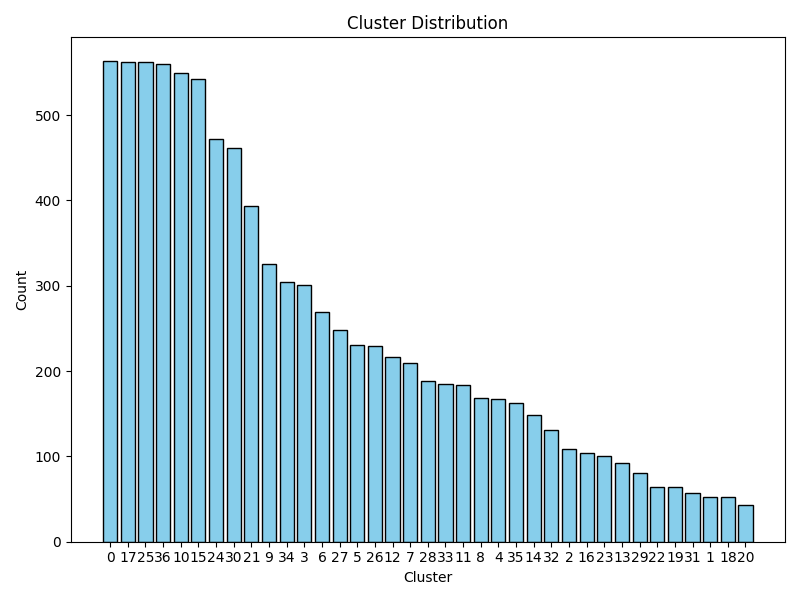

The file beside this chart, header and first rows:
cluster, count
0, 563
17, 562
25, 562
36, 560
10, 549
15, 542
24, 472
30, 461
21, 393
9, 325
34, 304
3, 301
6, 269
27, 248
5, 230
26, 229
12, 216
7, 209
28, 188
33, 185
11, 184
8, 169
4, 167
35, 162
14, 149
32, 131
2, 109
16, 104
23, 100
13, 92
29, 80
22, 64
19, 64
31, 57
1, 53
18, 52
20, 43
